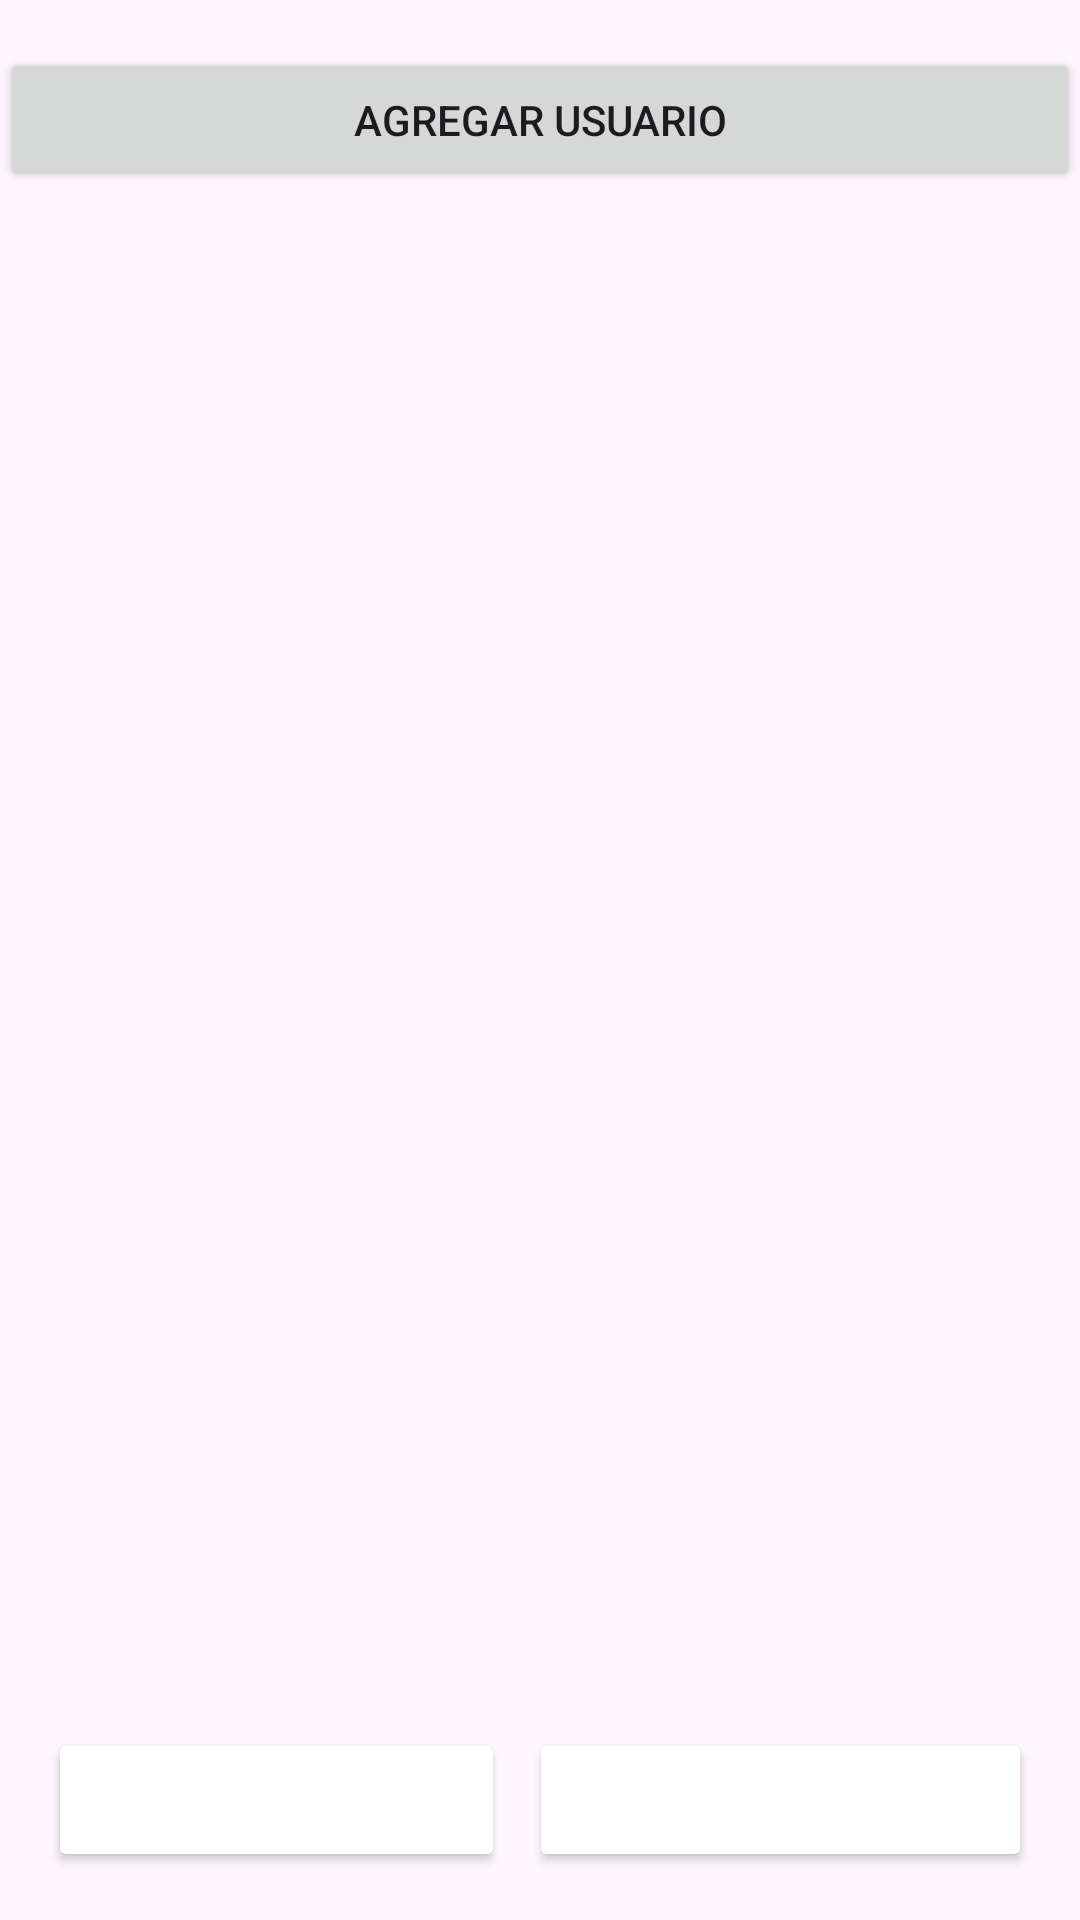

Android layout source for this screen:
<!-- AndroidManifest.xml: application theme Theme.TicketsManager -->
<!-- res/layout/activity_gestion_usuarios.xml -->
<?xml version="1.0" encoding="utf-8"?>
<androidx.constraintlayout.widget.ConstraintLayout xmlns:android="http://schemas.android.com/apk/res/android"
    xmlns:app="http://schemas.android.com/apk/res-auto"
    xmlns:tools="http://schemas.android.com/tools"
    android:id="@+id/activity_gestion_usuarios"
    android:layout_width="match_parent"
    android:layout_height="match_parent"
    tools:context=".controller.Admin.GestionUsuariosActivity">

    <androidx.recyclerview.widget.RecyclerView
        android:id="@+id/recyclerViewUsuarios"
        android:layout_width="0dp"
        android:layout_height="0dp"
        android:layout_marginBottom="16dp"
        app:layout_constraintBottom_toTopOf="@+id/bottomPanel"
        app:layout_constraintEnd_toEndOf="parent"
        app:layout_constraintHorizontal_bias="0.0"
        app:layout_constraintStart_toStartOf="parent"
        app:layout_constraintTop_toBottomOf="@+id/btnAgregarUsuario"
        app:layout_constraintVertical_bias="1.0"
        tools:listitem="@layout/item_usuario" />

    <LinearLayout
        android:id="@+id/bottomPanel"
        android:layout_width="0dp"
        android:layout_height="wrap_content"
        android:orientation="horizontal"
        android:gravity="center"
        android:layout_margin="16dp"
        app:layout_constraintBottom_toBottomOf="parent"
        app:layout_constraintStart_toStartOf="parent"
        app:layout_constraintEnd_toEndOf="parent">

        <Button
            android:id="@+id/btnBloquearUsuario"
            android:layout_width="0dp"
            android:layout_height="wrap_content"
            android:layout_weight="1"
            android:text="Bloquear"
            android:backgroundTint="@color/red"
            android:layout_marginEnd="8dp"
            android:textColor="@android:color/white" />

        <Button
            android:id="@+id/btnDesbloquearUsuario"
            android:layout_width="0dp"
            android:layout_height="wrap_content"
            android:backgroundTint="@color/green"
            android:layout_weight="1.1"
            android:text="Desbloquear"
            android:textColor="@android:color/white" />
    </LinearLayout>

    <Button
        android:id="@+id/btnAgregarUsuario"
        android:layout_width="0dp"
        android:layout_height="wrap_content"
        android:layout_weight="1"
        android:text="Agregar usuario"
        app:layout_constraintEnd_toEndOf="parent"
        app:layout_constraintStart_toStartOf="parent"
        app:layout_constraintTop_toTopOf="parent"
        android:layout_marginTop="16dp"/>

</androidx.constraintlayout.widget.ConstraintLayout>
<!-- res/layout/item_usuario.xml (included above) -->
<?xml version="1.0" encoding="utf-8"?>
<androidx.constraintlayout.widget.ConstraintLayout xmlns:android="http://schemas.android.com/apk/res/android"
    xmlns:app="http://schemas.android.com/apk/res-auto"
    android:layout_width="match_parent"
    android:layout_height="wrap_content"
    android:padding="8dp">


    
    <TextView
        android:id="@+id/txtNombreUsuario"
        android:layout_width="0dp"
        android:layout_height="wrap_content"
        android:text="Nombre del Usuario"
        android:textSize="18sp"
        android:textStyle="bold"
        app:layout_constraintStart_toStartOf="parent"
        app:layout_constraintTop_toTopOf="parent"
        app:layout_constraintEnd_toEndOf="parent" />

    
    <TextView
        android:id="@+id/txtTipoUsuario"
        android:layout_width="0dp"
        android:layout_height="wrap_content"
        android:text="Tipo: Administrador"
        android:textSize="16sp"
        app:layout_constraintStart_toStartOf="parent"
        app:layout_constraintTop_toBottomOf="@+id/txtNombreUsuario"
        app:layout_constraintEnd_toEndOf="parent" />

    
    <TextView
        android:id="@+id/txtIdUsuario"
        android:layout_width="0dp"
        android:layout_height="wrap_content"
        android:text="ID"
        android:textSize="16sp"
        app:layout_constraintStart_toStartOf="parent"
        app:layout_constraintTop_toBottomOf="@+id/txtTipoUsuario"
        app:layout_constraintEnd_toEndOf="parent" />

    
    <TextView
        android:id="@+id/txtEstadoBloqueo"
        android:layout_width="wrap_content"
        android:layout_height="wrap_content"
        android:text="Bloqueado"
        android:textSize="16sp"
        app:layout_constraintEnd_toEndOf="parent"
        app:layout_constraintTop_toTopOf="parent" />

</androidx.constraintlayout.widget.ConstraintLayout>
<!-- resources referenced by this layout -->
<resources>
  <style name="Theme.TicketsManager" parent="Base.Theme.TicketsManager" />
  <style name="Base.Theme.TicketsManager" parent="Theme.Material3.DayNight.NoActionBar">
          
          
      </style>
</resources>
